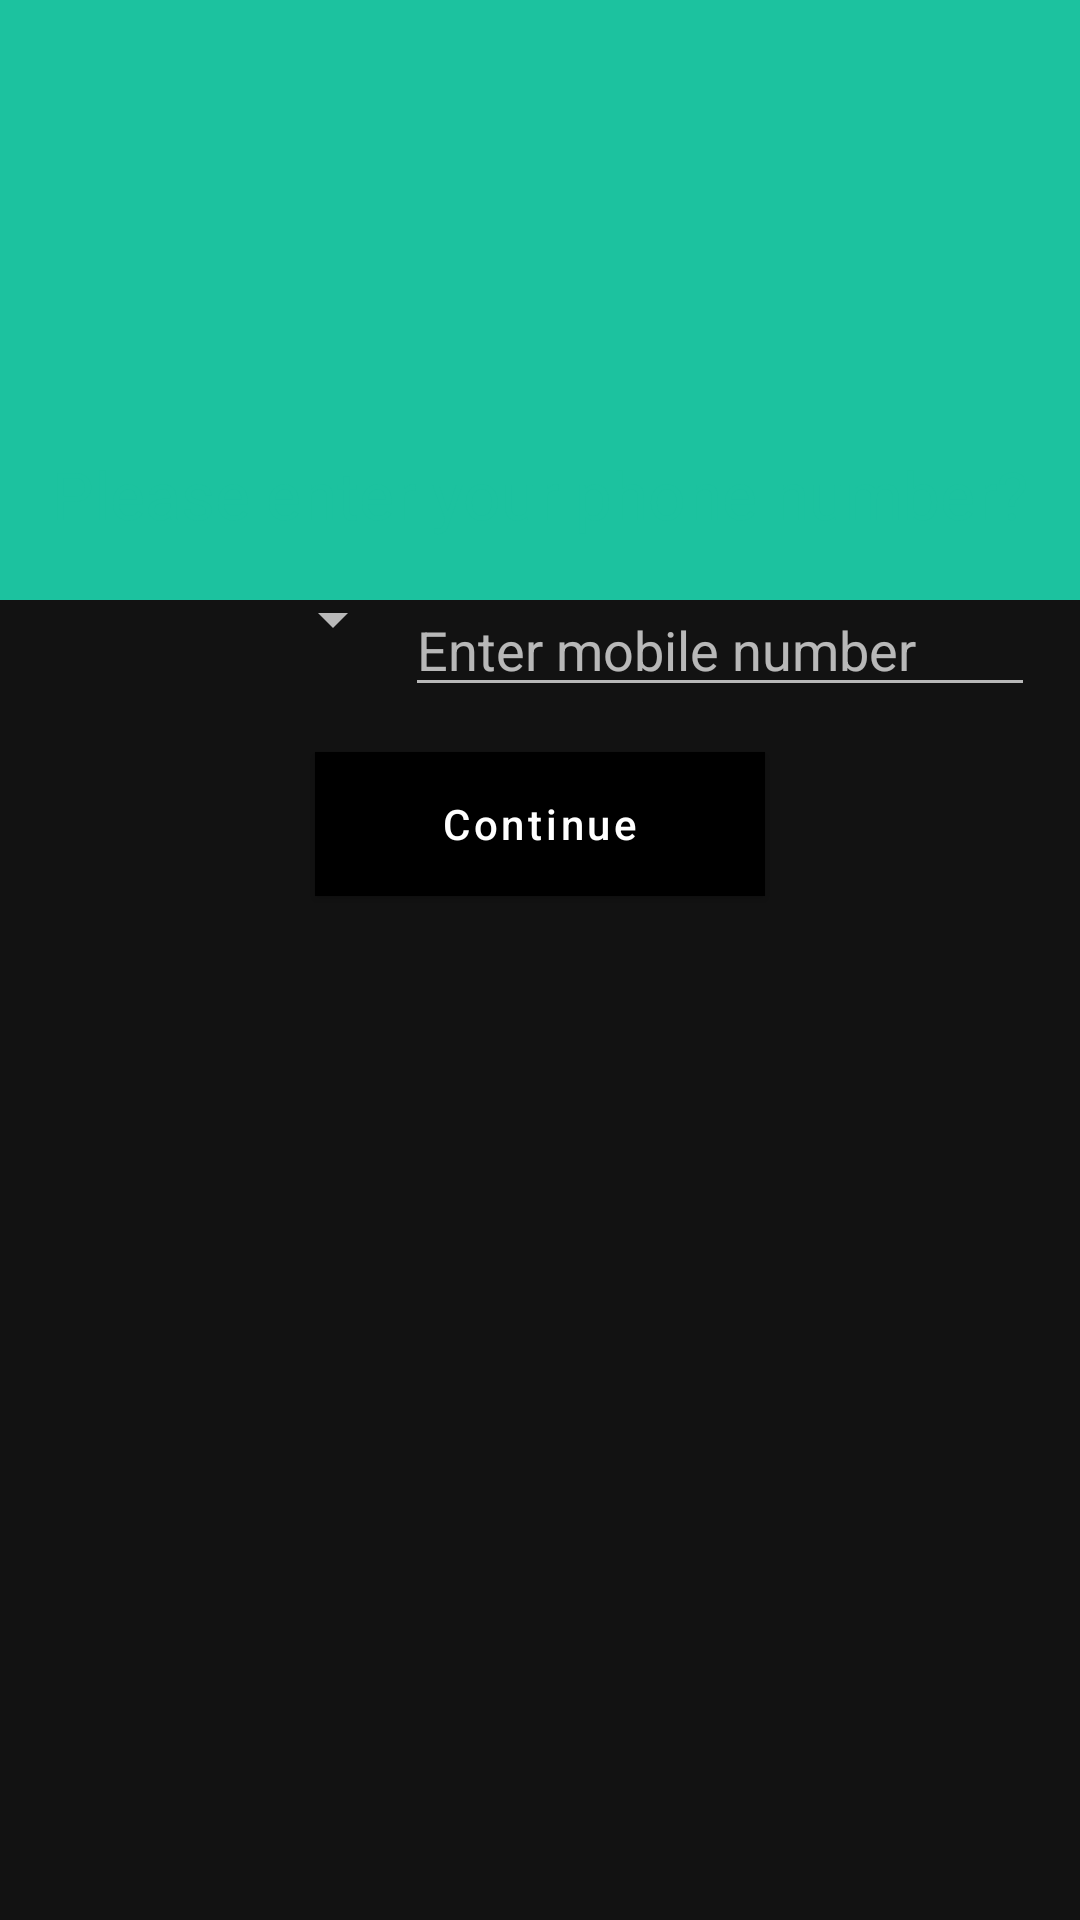

Reconstruct the res/layout file that produces this screen, plus the resources it refers to.
<!-- AndroidManifest.xml: activity theme AppTheme.NoActionBar -->
<!-- res/layout/activity_signup.xml -->
<?xml version="1.0" encoding="utf-8"?>
<RelativeLayout xmlns:android="http://schemas.android.com/apk/res/android"
    xmlns:app="http://schemas.android.com/apk/res-auto"
    xmlns:tools="http://schemas.android.com/tools"
    android:layout_width="match_parent"
    android:layout_height="match_parent"
    tools:context=".SignupActivity">

    <RelativeLayout
        android:id="@+id/relativeLayout"
        android:layout_width="match_parent"
        android:layout_height="200dp"
        android:background="@color/colorPrimary">

        <ImageView
            android:layout_width="120dp"
            android:layout_height="120dp"
            android:layout_centerHorizontal="true"
            android:layout_centerVertical="true"
            android:background="@drawable/ic_logo" />

    </RelativeLayout>

    <ImageView
        android:id="@+id/imageView"
        android:layout_width="match_parent"
        android:layout_height="120dp"/>
        android:layout_below="@id/relativeLayout"
        android:layout_marginTop="-50dp"
        android:background="@drawable/waves" />

    <TextView
        android:id="@+id/textView"
        android:layout_width="wrap_content"
        android:layout_height="wrap_content"
        android:layout_below="@id/imageView"
        android:layout_centerHorizontal="true"
        android:layout_marginTop="30dp"
        android:text="Please enter your phone number?"
        android:textAppearance="@style/Base.TextAppearance.AppCompat.Large"
        android:textColor="@color/colorPrimary" />

    <LinearLayout
        android:id="@+id/linearLayout"
        android:layout_width="match_parent"
        android:layout_height="wrap_content"
        android:layout_below="@id/textView"
        android:orientation="horizontal"
        android:padding="15dp">

        <Spinner
            android:id="@+id/spinnerCountries"
            android:layout_width="120dp"
            android:layout_height="wrap_content"
            />

        <EditText
            android:id="@+id/editTextPhone"
            android:layout_width="match_parent"
            android:layout_height="wrap_content"
            android:layout_weight="2"
            android:digits="0123456789"
            android:inputType="number"
            android:hint="Enter mobile number"
            android:maxLength="10" />

    </LinearLayout>

    <Button
        android:id="@+id/buttonContinue"
        android:layout_width="150dp"
        android:layout_height="wrap_content"
        android:layout_below="@id/linearLayout"
        android:layout_centerHorizontal="true"
        android:background="@color/colorPrimary"
        android:text="Continue"
        android:textAllCaps="false"
        android:textColor="#ffffff" />

</RelativeLayout>
<!-- resources referenced by this layout -->
<resources>
  <color name="colorPrimary">#1CC29F</color>
  <style name="AppTheme.NoActionBar">
          <item name="windowActionBar">false</item>
          <item name="windowNoTitle">true</item>
      </style>
</resources>
